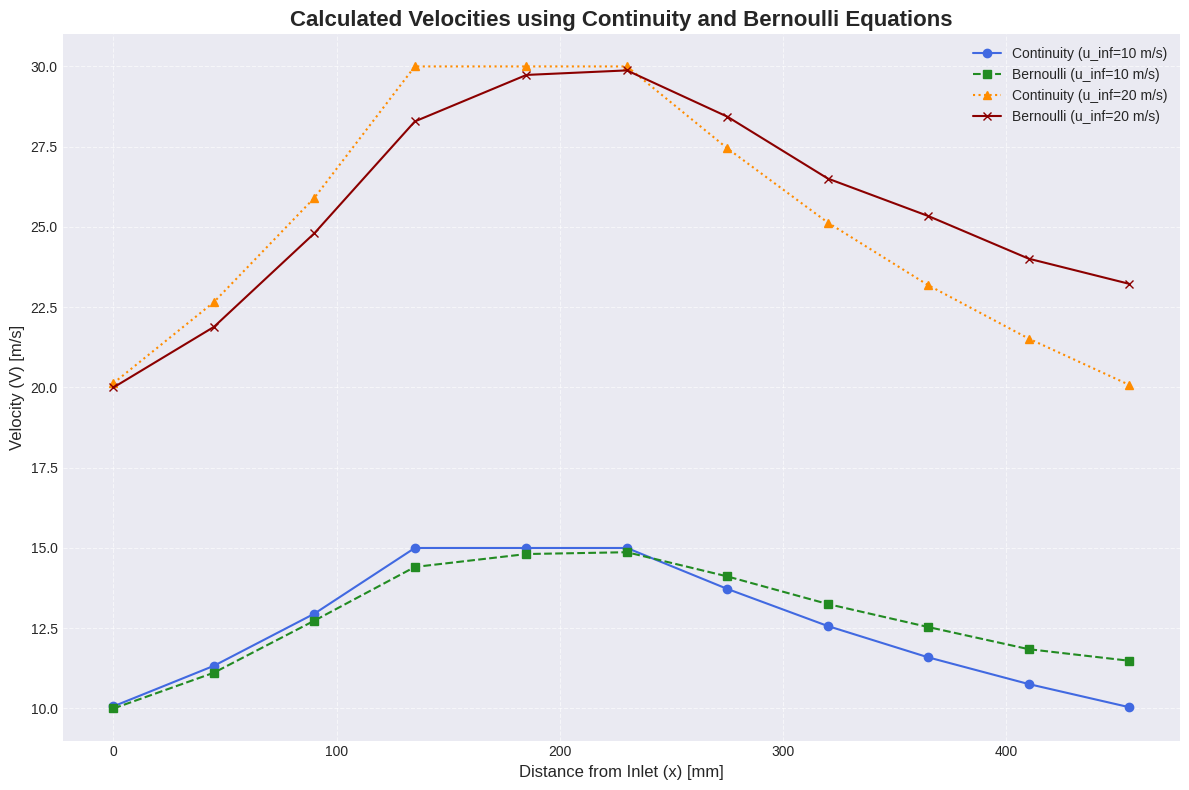

Generate this figure with matplotlib:
import numpy as np
import matplotlib.pyplot as plt
import pandas as pd

P_atm_mmHg = 749  
T_atm_C = 25
rho_water = 1000  # kg/m^3
g = 9.81  # m/s^2
R_air = 287  # J/(kg K)

P_atm_Pa = P_atm_mmHg * 133.322  # 1 mmHg = 133.322 Pa
T_atm_K = T_atm_C + 273.15  # K

rho_air = P_atm_Pa / (R_air * T_atm_K)

u_inlet_1 = 10
u_inlet_2 = 20

x_locations_mm = np.array([0, 45, 90, 135, 185, 230, 275, 320, 365, 410, 455])
x_labels = ['P1', 'P2', 'P3', 'P4', 'P5', 'P6', 'P7', 'P8', 'P9', 'P10', 'P11']
x_labels_full = ['Inlet'] + x_labels[:-1]

pressures_case1_mmH2O = np.array([-6.6, -8.0, -10.3, -13.0, -13.7, -13.8, -12.5, -11.1, -10.0, -9.0, -8.5])
pressures_case2_mmH2O = np.array([-25.2, -29.9, -38.0, -49.0, -54.0, -54.5, -49.5, -43.2, -39.6, -35.7, -33.5])

areas_mm2 = np.array([22350, 19860, 17370, 15000, 15000, 15000, 16395, 17902.5, 19410, 20910, 22410])
area_inlet_mm2 = 22500

def calculate_continuity_velocities(u_inlet, A_inlet, areas):
    return (A_inlet / areas) * u_inlet

# --- Function to calculate velocities using Bernoulli's Equation ---
def calculate_bernoulli_velocities(u_inlet, p_inlet_mmH2O, pressures_mmH2O, rho_air):
    pressures_Pa = pressures_mmH2O * rho_water * g * 0.001
    p_inlet_Pa = p_inlet_mmH2O * rho_water * g * 0.001
    
    v_i_squared = u_inlet**2 + (2 / rho_air) * (p_inlet_Pa - pressures_Pa)
    return np.sqrt(v_i_squared)


v_continuity_case1 = calculate_continuity_velocities(u_inlet_1, area_inlet_mm2, areas_mm2)
v_bernoulli_case1 = calculate_bernoulli_velocities(u_inlet_1, pressures_case1_mmH2O[0], pressures_case1_mmH2O, rho_air)

v_continuity_case2 = calculate_continuity_velocities(u_inlet_2, area_inlet_mm2, areas_mm2)
v_bernoulli_case2 = calculate_bernoulli_velocities(u_inlet_2, pressures_case2_mmH2O[0], pressures_case2_mmH2O, rho_air)


print("--- Calculated Velocities ---")
data_case1 = {
    'Port': x_labels,
    'x (mm)': x_locations_mm,
    'Area (mm^2)': areas_mm2,
    'Pressure (mmH2O)': pressures_case1_mmH2O,
    'Velocity (Continuity)': v_continuity_case1.round(2),
    'Velocity (Bernoulli)': v_bernoulli_case1.round(2)
}
df_case1 = pd.DataFrame(data_case1)
print(f"\nCase 1: Inlet Velocity = {u_inlet_1} m/s")
print(df_case1.to_string())

data_case2 = {
    'Port': x_labels,
    'x (mm)': x_locations_mm,
    'Area (mm^2)': areas_mm2,
    'Pressure (mmH2O)': pressures_case2_mmH2O,
    'Velocity (Continuity)': v_continuity_case2.round(2),
    'Velocity (Bernoulli)': v_bernoulli_case2.round(2)
}
df_case2 = pd.DataFrame(data_case2)
print(f"\nCase 2: Inlet Velocity = {u_inlet_2} m/s")
print(df_case2.to_string())


plt.style.use('seaborn-v0_8-darkgrid')
plt.figure(figsize=(12, 8))

plt.plot(x_locations_mm, v_continuity_case1, 'o-', label=f'Continuity (u_inf={u_inlet_1} m/s)', color='royalblue')
plt.plot(x_locations_mm, v_bernoulli_case1, 's--', label=f'Bernoulli (u_inf={u_inlet_1} m/s)', color='forestgreen')

plt.plot(x_locations_mm, v_continuity_case2, '^:', label=f'Continuity (u_inf={u_inlet_2} m/s)', color='darkorange')
plt.plot(x_locations_mm, v_bernoulli_case2, 'x-', label=f'Bernoulli (u_inf={u_inlet_2} m/s)', color='darkred')

plt.title('Calculated Velocities using Continuity and Bernoulli Equations', fontsize=16, fontweight='bold')
plt.xlabel('Distance from Inlet (x) [mm]', fontsize=12)
plt.ylabel('Velocity (V) [m/s]', fontsize=12)
plt.legend()
plt.grid(True, linestyle='--', alpha=0.6)
plt.tight_layout()
plt.show()
